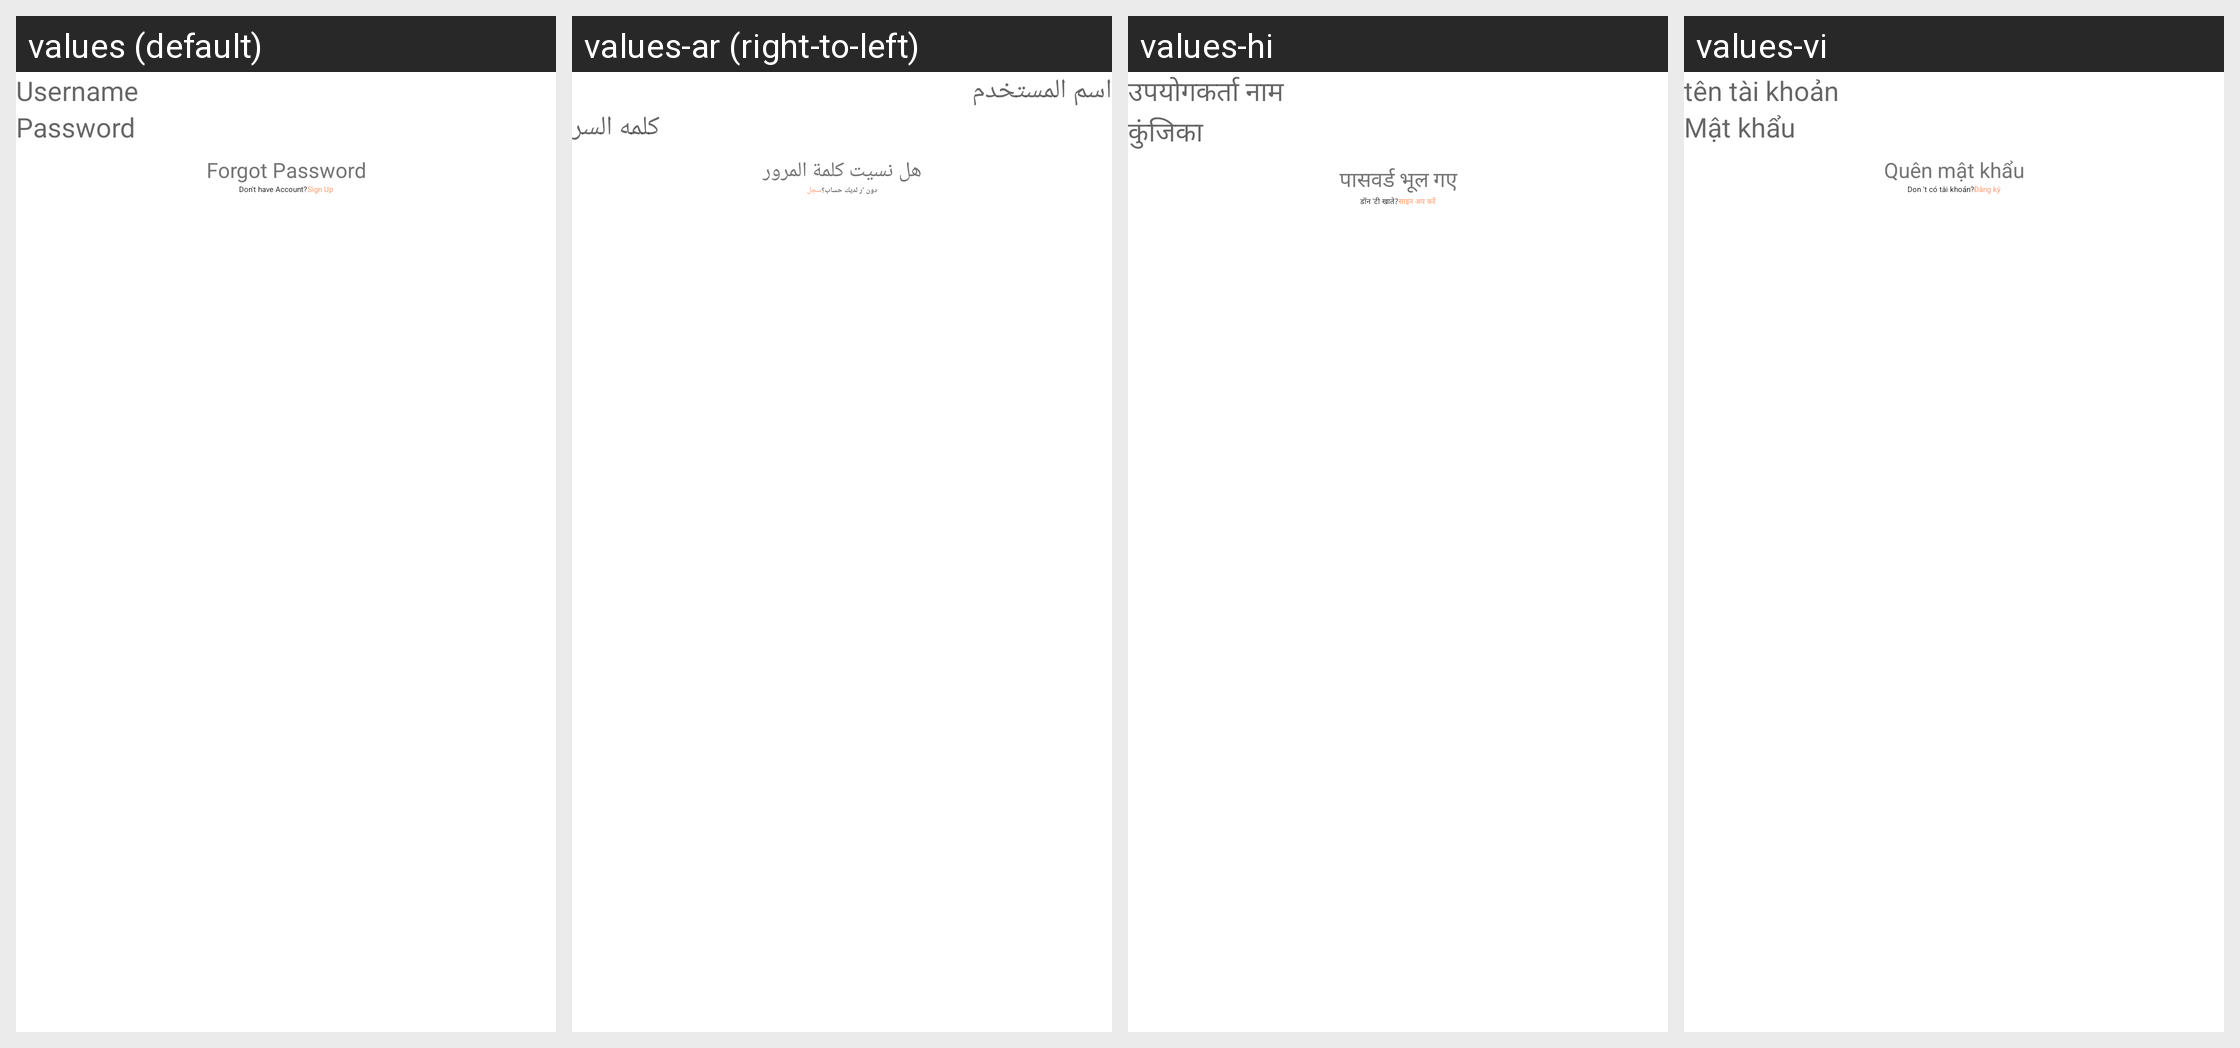

For this localized Android screen grid, give each drawn string resource with its value in every locale shown.
Android screen res/layout/activity_sign_in.xml rendered under 4 locales, left to right: values (default), values-ar (right-to-left), values-hi, values-vi. Device: Nexus 5 (rendered at 1080×1920; each locale shown at half size, 540×960, under a caption strip naming it); theme NewAppTheme.
Other locales in the repository, not shown: values-af, values-de, values-es, values-fr, values-in, values-tr.
Strings drawn on this screen, with the default value and each locale's value (text and hints the layout hard-codes, and strings that could not be matched under every locale, appear in the picture but are not listed):

hint_Username
  values: Username
  values-ar: اسم المستخدم
  values-hi: उपयोगकर्ता नाम
  values-vi: tên tài khoản

hint_password
  values: Password
  values-ar: كلمه السر
  values-hi: कुंजिका
  values-vi: Mật khẩu

lbl_forgot_password
  values: Forgot Password
  values-ar: هل نسيت كلمة المرور
  values-hi: पासवर्ड भूल गए
  values-vi: Quên mật khẩu

lbl_dont_have_account
  values: Don't have Account?
  values-ar: دون 'ر لديك حساب؟
  values-hi: डॉन 'टी खाते?
  values-vi: Don 't có tài khoản?

lbl_sign_up_link
  values: Sign Up
  values-ar: سجل
  values-hi: साइन अप करें
  values-vi: Đăng ký
